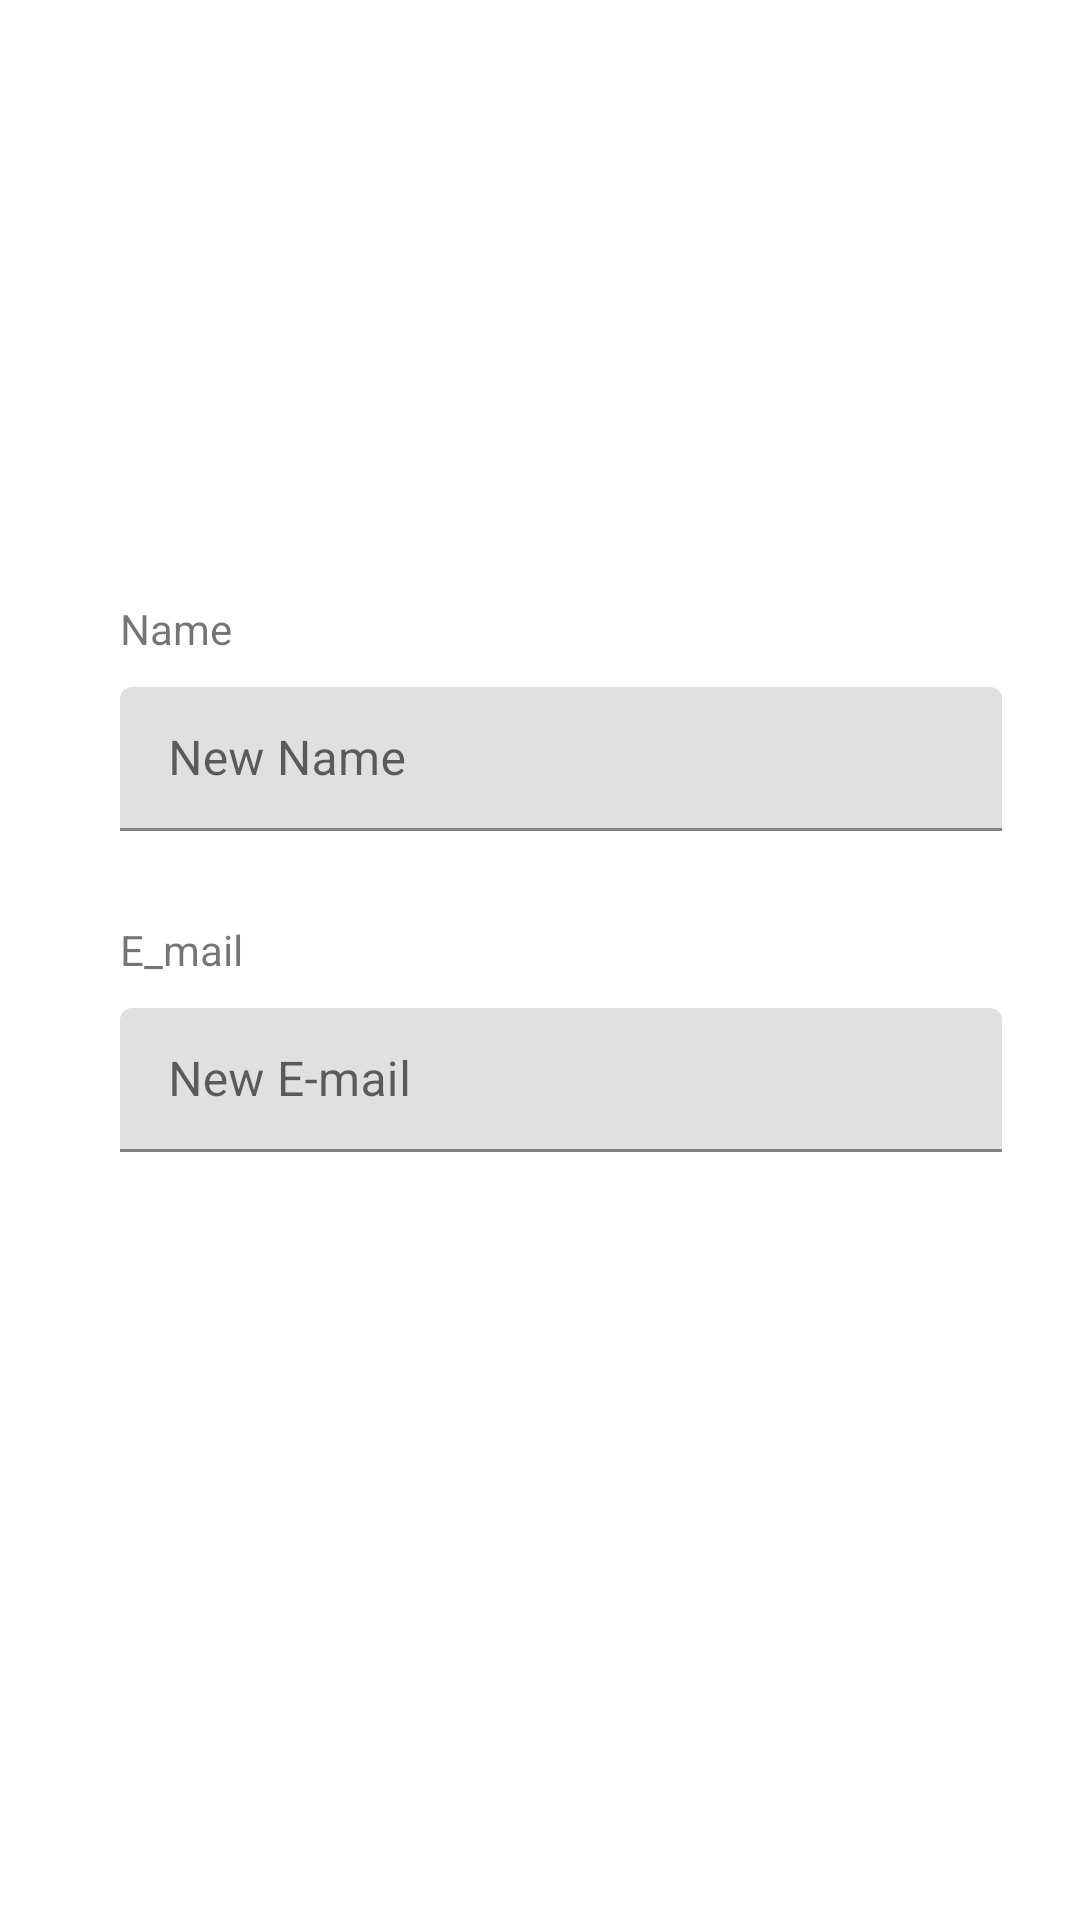

This screen was rendered from an Android layout file. Write that file and the resources it references.
<!-- AndroidManifest.xml: application theme Theme.AudioStreamApp -->
<!-- res/layout/activity_modify_profile.xml -->
<?xml version="1.0" encoding="utf-8"?>
<androidx.constraintlayout.widget.ConstraintLayout xmlns:android="http://schemas.android.com/apk/res/android"
    xmlns:app="http://schemas.android.com/apk/res-auto"
    xmlns:tools="http://schemas.android.com/tools"
    android:layout_width="match_parent"
    android:layout_height="match_parent"
    tools:context=".ModifyProfileActivity">

    <ImageView
        android:id="@+id/ImageView_Avatar"
        android:layout_width="wrap_content"
        android:layout_height="wrap_content"
        android:layout_marginStart="120dp"
        android:layout_marginTop="30dp"
        android:adjustViewBounds="true"
        android:maxWidth="180dp"
        android:maxHeight="180dp"
        android:scaleType="fitCenter"
        app:layout_constraintStart_toStartOf="parent"
        app:layout_constraintTop_toTopOf="parent" />

    <TextView
        android:id="@+id/TextView_Name"
        android:layout_width="wrap_content"
        android:layout_height="wrap_content"
        android:layout_marginStart="40dp"
        android:layout_marginTop="200dp"
        android:text="Name"
        android:visibility="visible"
        app:layout_constraintStart_toStartOf="parent"
        app:layout_constraintTop_toTopOf="parent" />

    <com.google.android.material.textfield.TextInputLayout
        android:id="@+id/TextInput_Name"
        android:layout_width="294dp"
        android:layout_height="48dp"
        android:layout_marginStart="40dp"
        android:layout_marginTop="10dp"
        app:layout_constraintStart_toStartOf="parent"
        app:layout_constraintTop_toBottomOf="@+id/TextView_Name">

        <com.google.android.material.textfield.TextInputEditText
            android:id="@+id/EditText_Name"
            android:layout_width="294dp"
            android:layout_height="48dp"
            android:hint="New Name" />
    </com.google.android.material.textfield.TextInputLayout>

    <TextView
        android:id="@+id/TextView_Email"
        android:layout_width="wrap_content"
        android:layout_height="wrap_content"
        android:layout_marginStart="40dp"
        android:layout_marginTop="30dp"
        android:text="E_mail"
        app:layout_constraintStart_toStartOf="parent"
        app:layout_constraintTop_toBottomOf="@+id/TextInput_Name" />

    <com.google.android.material.textfield.TextInputLayout
        android:id="@+id/TextInput_Email"
        android:layout_width="294dp"
        android:layout_height="48dp"
        android:layout_marginStart="40dp"
        android:layout_marginTop="10dp"
        app:layout_constraintStart_toStartOf="parent"
        app:layout_constraintTop_toBottomOf="@+id/TextView_Email">

        <com.google.android.material.textfield.TextInputEditText
            android:id="@+id/EditText_Email"
            android:layout_width="294sp"
            android:layout_height="48sp"
            android:hint="New E-mail" />
    </com.google.android.material.textfield.TextInputLayout>

    <Button
        android:id="@+id/Button_Modify_Profile"
        android:layout_width="150sp"
        android:layout_height="50sp"
        android:layout_marginStart="40dp"
        android:layout_marginTop="569dp"
        android:layout_marginBottom="114dp"
        android:background="@drawable/btn_nor_down"
        android:text="MODIFY"
        app:layout_constraintBottom_toBottomOf="parent"
        app:layout_constraintStart_toStartOf="parent"
        app:layout_constraintTop_toTopOf="parent" />

    <Button
        android:id="@+id/Button_Back_To_Notification"
        android:layout_width="150sp"
        android:layout_height="50sp"
        android:layout_marginTop="569dp"
        android:layout_marginEnd="40dp"
        android:layout_marginBottom="114dp"
        android:background="@drawable/btn_nor_down"
        android:text="Back"
        app:layout_constraintBottom_toBottomOf="parent"
        app:layout_constraintEnd_toEndOf="parent"
        app:layout_constraintTop_toTopOf="parent" />

</androidx.constraintlayout.widget.ConstraintLayout>
<!-- resources referenced by this layout -->
<resources>
  <!-- drawable btn_nor_down (drawable) -->
  <?xml version="1.0" encoding="utf-8"?>
  <selector xmlns:android="http://schemas.android.com/apk/res/android">
          <item android:state_pressed="true" android:drawable="@drawable/check_border" />
          <item android:state_focused="true" android:drawable="@drawable/check_border" />
          <item android:state_checked="true" android:drawable="@drawable/check_border" />
          <item android:state_selected="true" android:drawable="@drawable/check_border"/>
          <item android:drawable="@drawable/btn_bg_red"></item>
  </selector>
  <style name="Theme.AudioStreamApp" parent="Theme.MaterialComponents.DayNight.DarkActionBar">
          
          <item name="colorPrimary">#E6000000</item>
          <item name="colorPrimaryVariant">#000000</item>
          <item name="colorOnPrimary">@color/white</item>
          
          <item name="colorSecondary">@color/teal_200</item>
          <item name="colorSecondaryVariant">@color/teal_700</item>
          <item name="colorOnSecondary">@color/black</item>
          
          <item name="android:statusBarColor">?attr/colorPrimaryVariant</item>
          
      </style>
  <!-- drawable check_border (drawable) -->
  <?xml version="1.0" encoding="utf-8"?>
  <selector xmlns:android="http://schemas.android.com/apk/res/android">
          <item>
              <shape android:shape="rectangle">
                  <stroke android:width="1px" android:color="#CCFFFFFF" />
                  <corners android:radius="10dp" />
                  <solid android:color="#B3000000" />
              </shape>
          </item>
  </selector>
  <!-- drawable btn_bg_red (drawable) -->
  <?xml version="1.0" encoding="utf-8"?>
  <shape xmlns:android="http://schemas.android.com/apk/res/android"
      android:useLevel="false">
          <solid android:color="@color/theme_grey"/>
          <corners android:topLeftRadius="10dip"
              android:topRightRadius="10dip"
              android:bottomRightRadius="10dip"
              android:bottomLeftRadius="10dip" />
          
          <solid android:color="@null"/>
          <padding android:left="1dip"
              android:right="1dip"
              android:bottom="1dip"/>
  
          <stroke android:width="1dip"
              android:color="#B3FFFFFF"
              />
          
  
          <size android:width="5dip"
              android:height="5dip"
              />
          
  
  </shape>
  <color name="white">#FFFFFFFF</color>
  <color name="teal_200">#FF03DAC5</color>
  <color name="teal_700">#FF018786</color>
  <color name="black">#FF000000</color>
  <color name="theme_grey">#363333</color>
</resources>
